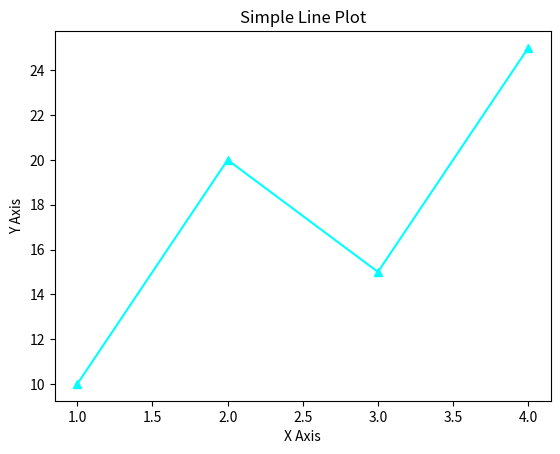

Python code for this plot:
import matplotlib.pyplot as plt

x = [1,2,3,4,]
y = [10,20,15,25]

#Create a plot
plt.plot(x,y,color ='cyan', marker = '^')
plt.title('Simple Line Plot')
plt.xlabel('X Axis')
plt.ylabel('Y Axis')

plt.savefig('line_plot.png', dpi = 300, bbox_inches = 'tight')
plt.show()
